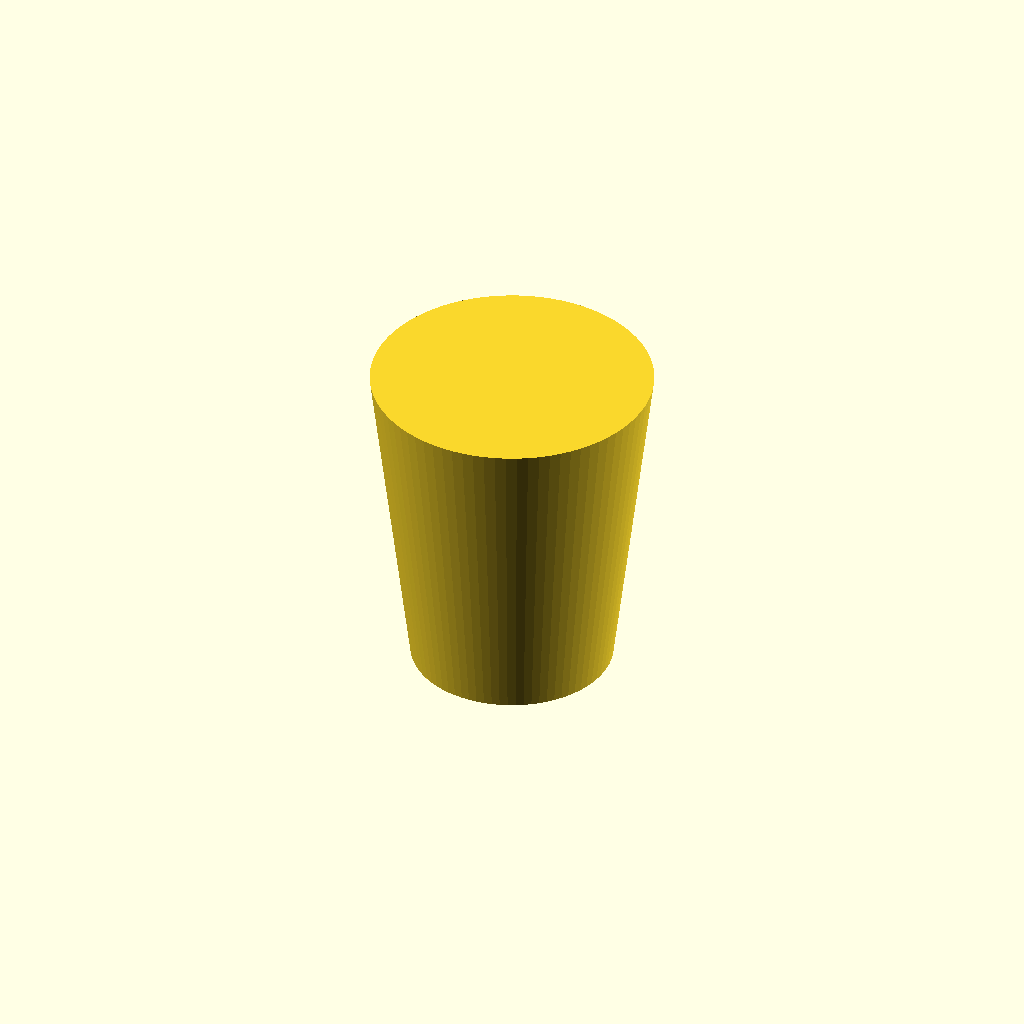
Cell 1: rendered with the file's own defaults.
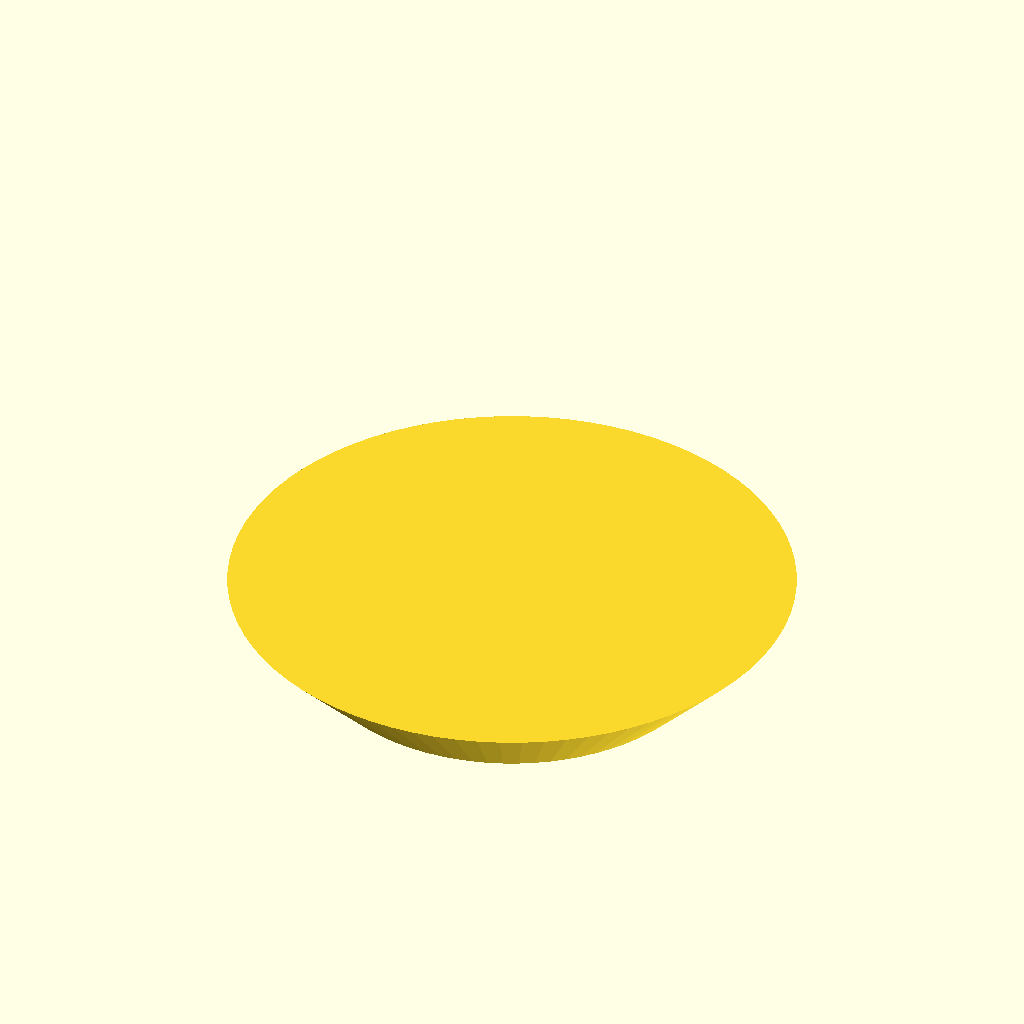
Cell 2 — inch set to 50.8, the other parameters unchanged.
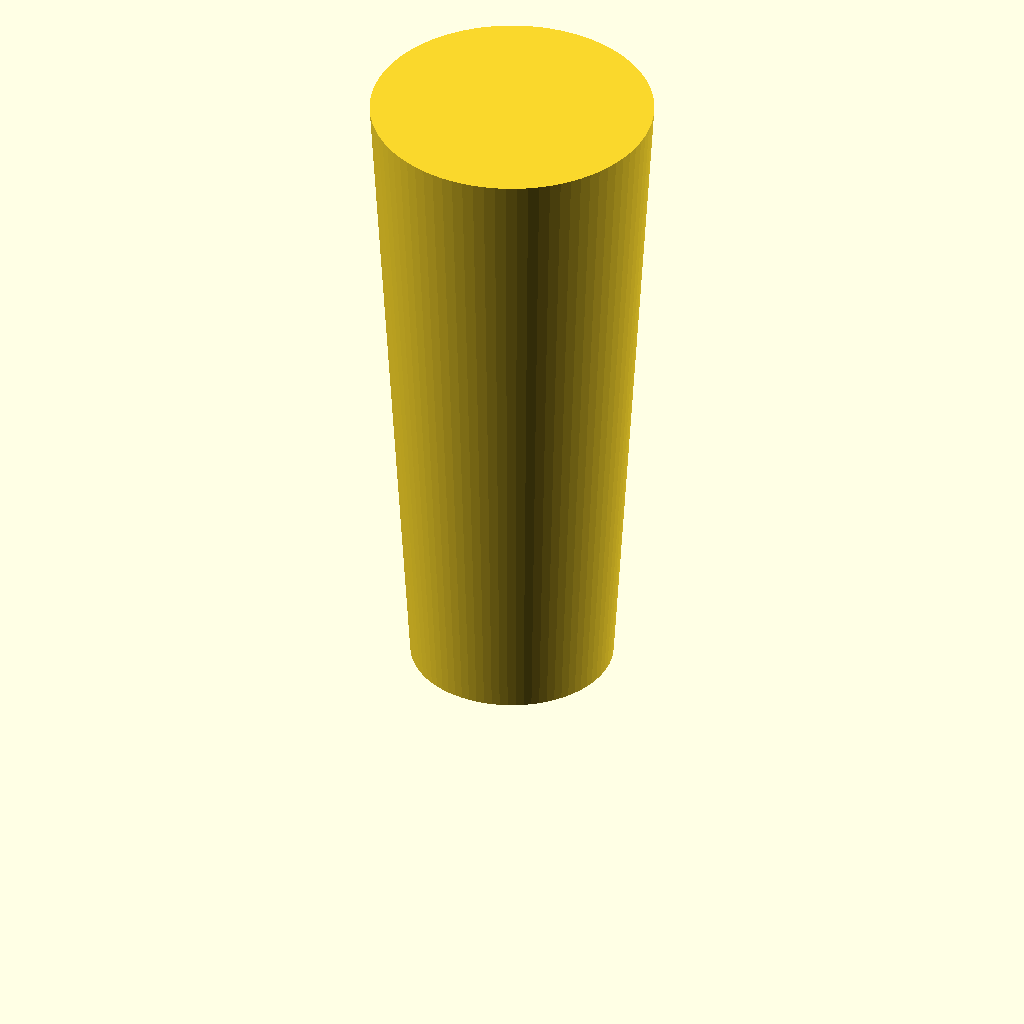
Cell 3: the same model with ounces = 4.
One fixed orthographic camera (rotation 55°, 0°, 25°; colour scheme Cornfield) for every cell.
OpenSCAD source file Measure Cup/measurecup.scad:
inch=25.4;

ounces=2;


ml=ounces*29.5735;

eleventh=ml/11;

void_top_width=1.75*inch;
void_bottom_width=1.25*inch;

top_clearance=0.25*inch;


r1=void_bottom_width/2;
r2=void_top_width/2;

void_height=(1000*ml)/(1/3*PI*(pow(r1,2)+pow(r2,2)+r1*r2));

echo(void_height);

cylinder(void_height,void_bottom_width/2,void_top_width/2,$fn=80);
Parameter table extracted from the source (name, type, default, range or options):
inch: number, default 25.4
ounces: number, default 2
